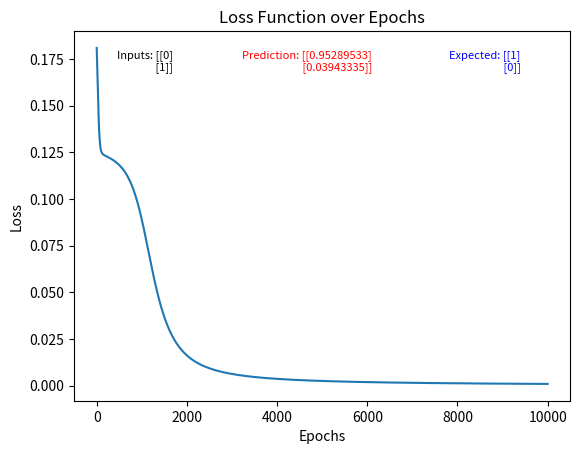

The script that saved this image:
import numpy as np
import matplotlib.pyplot as plt

"""
The oldest problem in the neural network is the XOR problem. The XOR problem is a two-class classification problem.
"""
def sigmoid(x):
    return 1 / (1 + np.exp(-x))
def sigmoid_derivative(x):
    return x * (1 - x)
def forward_propagation(inputs, weights, bias):
    return np.dot(inputs, weights) + bias
def backward_propagation(error, output):
    return error * sigmoid_derivative(output)
np.random.seed(5)
epochs = 10000 # Number of iterations
lr = 0.1 # Learning rate
inputs = np.array([[0],
                   [1]])
expected_output = np.array([[1],
                            [0]])
hidden_weights = np.random.uniform(size=(1,2))
hidden_bias =np.random.uniform(size=(1,2))
output_weights = np.random.uniform(size=(2,1))
output_bias = np.random.uniform(size=(1,1))

# Set up interactive mode
# plt.ion()
fig, ax = plt.subplots()
ax.set_xlabel('Epochs')
ax.set_ylabel('Loss')
ax.set_title('Loss Function over Epochs')

losses = []

input_text = ax.text(0.2, 0.95, '', transform=ax.transAxes, verticalalignment='top', horizontalalignment='right', color='black', fontsize=8)
prediction_text = ax.text(0.6, 0.95, '', transform=ax.transAxes, verticalalignment='top', horizontalalignment='right', color='red', fontsize=8)
expected_text = ax.text(0.9, 0.95, '', transform=ax.transAxes, verticalalignment='top', horizontalalignment='right', color='blue', fontsize=8)

for epoch in range(epochs):
    # Forward Propagation
    hidden_layer_activation = np.dot(inputs, hidden_weights) + hidden_bias
    hidden_layer_output = sigmoid(hidden_layer_activation)

    output_layer_activation = np.dot(hidden_layer_output, output_weights) + output_bias
    predicted_output = sigmoid(output_layer_activation)

    # Calculate loss
    error = expected_output - predicted_output
    loss = np.mean(0.5 * (error ** 2))
    losses.append(loss)

    # Backpropagation
    d_predicted_output = error * sigmoid_derivative(predicted_output)
    error_hidden_layer = d_predicted_output.dot(output_weights.T)
    d_hidden_layer = error_hidden_layer * sigmoid_derivative(hidden_layer_output)

    # Updating Weights and Biases
    output_weights = output_weights + lr * hidden_layer_output.T.dot(d_predicted_output)
    output_bias = output_bias + lr * np.sum(d_predicted_output)
    hidden_weights = hidden_weights + lr * inputs.T.dot(d_hidden_layer)
    hidden_bias = hidden_bias + lr * np.sum(d_hidden_layer)

    # Update the plot
    # ax.plot(range(epoch + 1), losses, color='blue')
    # input_text.set_text(f'Inputs: {inputs}')
    # prediction_text.set_text(f'Prediction: {predicted_output}')
    # expected_text.set_text(f'Expected: {expected_output}')
    # fig.canvas.draw()
    # fig.canvas.flush_events()
    
    # Progress Bar
    progress_percentage = (epoch + 1) / epochs * 100
    progress_bar = "[" + "=" * int(progress_percentage // 5) + ">" + " " * (20 - int(progress_percentage // 5)) + "]"
    print(f"\rEpoch {epoch + 1}/{epochs} {progress_bar} {progress_percentage:.2f}%", end="")

# Turn off interactive mode at the end
# plt.ioff()
input_text.set_text(f'Inputs: {inputs}')
prediction_text.set_text(f'Prediction: {predicted_output}')
expected_text.set_text(f'Expected: {expected_output}')
plt.plot(range(epochs), losses)
plt.show()

print("\nOutput from neural network after 10,000 epochs: ", end='')
print(*[1 if value > 0.5 else 0 for value in predicted_output])